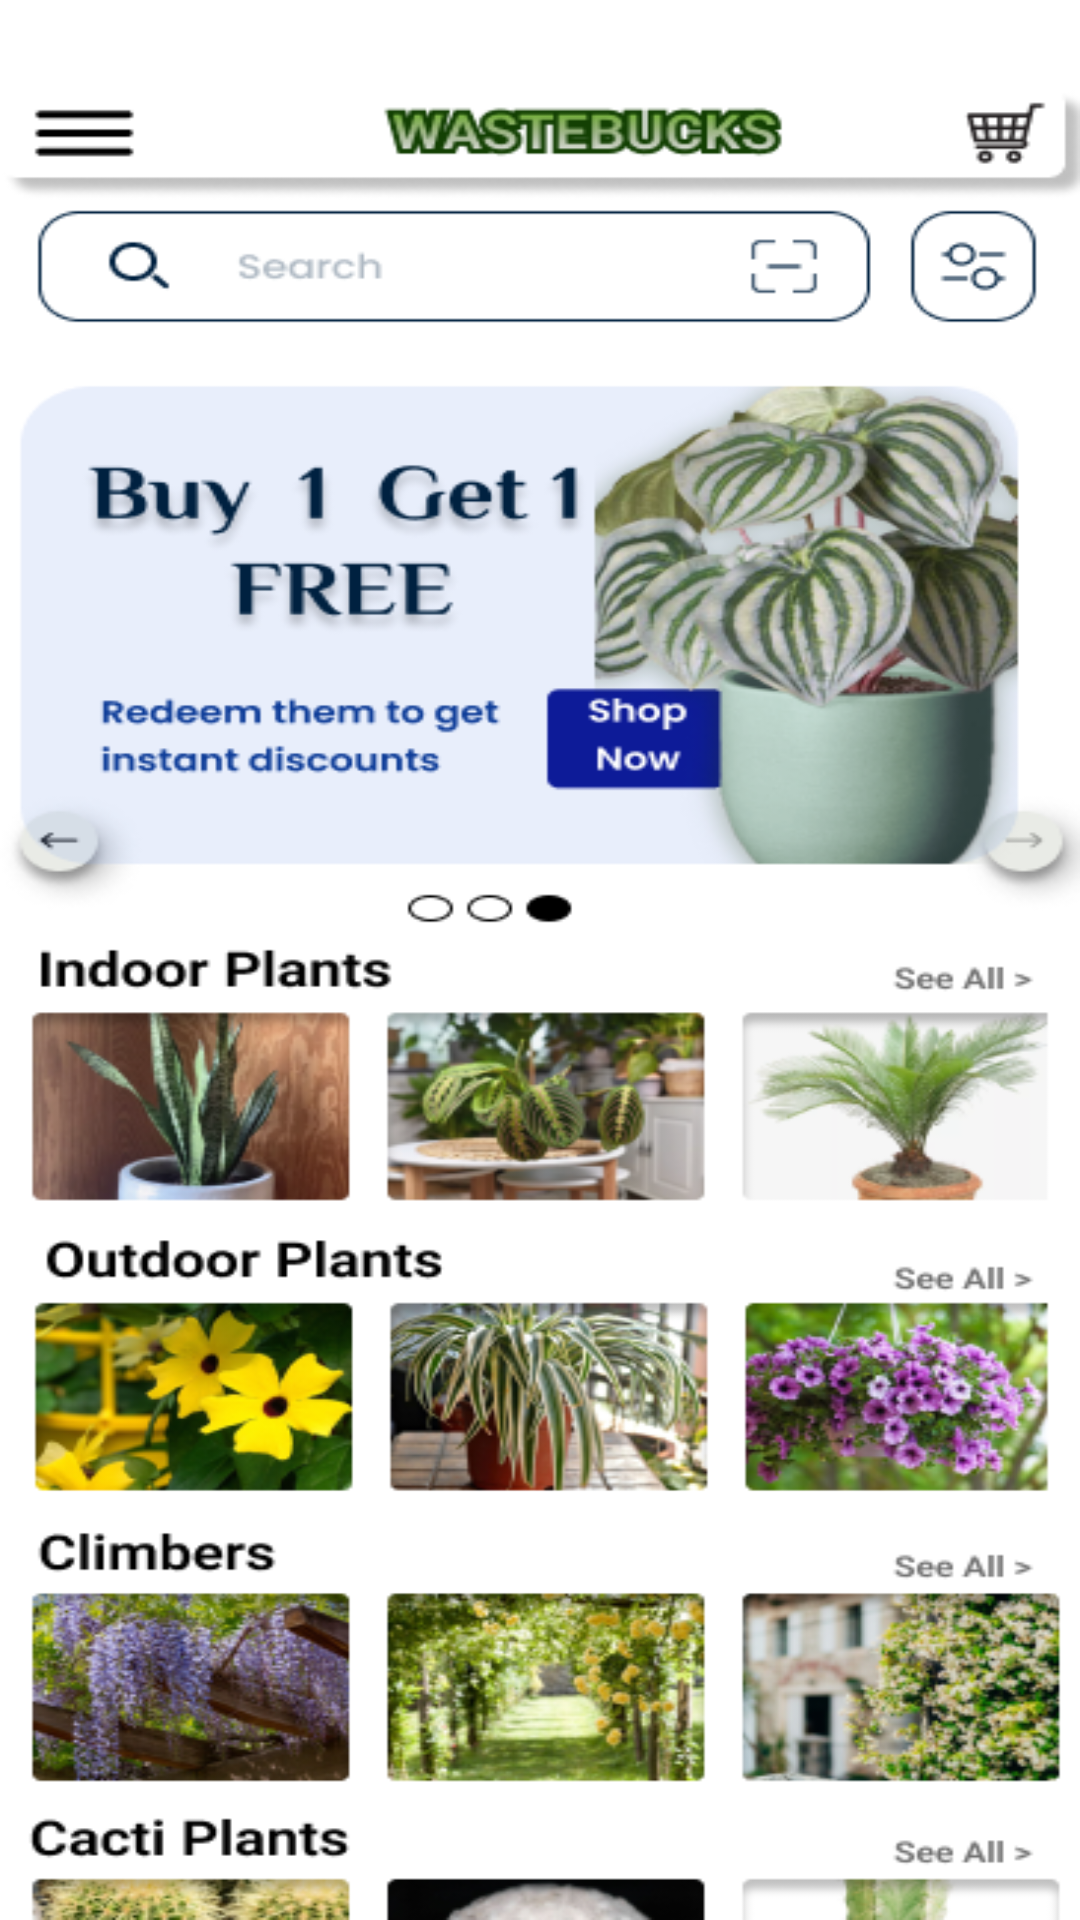

Android layout source for this screen:
<!-- AndroidManifest.xml: application theme Theme.WasteBucks -->
<!-- res/layout/activity_shopping.xml -->
<?xml version="1.0" encoding="utf-8"?>
<androidx.constraintlayout.widget.ConstraintLayout
    xmlns:android="http://schemas.android.com/apk/res/android"
    xmlns:app="http://schemas.android.com/apk/res-auto"
    xmlns:tools="http://schemas.android.com/tools"
    android:layout_width="match_parent"
    android:layout_height="match_parent"
    tools:context=".ShoppingActivity">

    <ImageView
        android:layout_width="match_parent"
        android:layout_height="match_parent"
        android:scaleType="fitXY"
        android:src="@drawable/shop"/>

</androidx.constraintlayout.widget.ConstraintLayout>
<!-- resources referenced by this layout -->
<resources>
  <!-- drawable shop: png bitmap (drawable, 304274 bytes) -->
  <style name="Theme.WasteBucks" parent="Theme.MaterialComponents.DayNight.DarkActionBar">
          
          <item name="colorPrimary">@color/next_btn</item>
          <item name="colorPrimaryVariant">@color/purple_700</item>
          <item name="colorOnPrimary">@color/white</item>
          
          <item name="colorSecondary">@color/teal_200</item>
          <item name="colorSecondaryVariant">@color/teal_700</item>
          <item name="colorOnSecondary">@color/black</item>
          
          <item name="android:statusBarColor">#E1EBF4</item>
          
      </style>
  <color name="next_btn">#42ABA4</color>
  <color name="purple_700">#FF3700B3</color>
  <color name="white">#FFFFFFFF</color>
  <color name="teal_200">#FF03DAC5</color>
  <color name="teal_700">#FF018786</color>
  <color name="black">#FF000000</color>
</resources>
